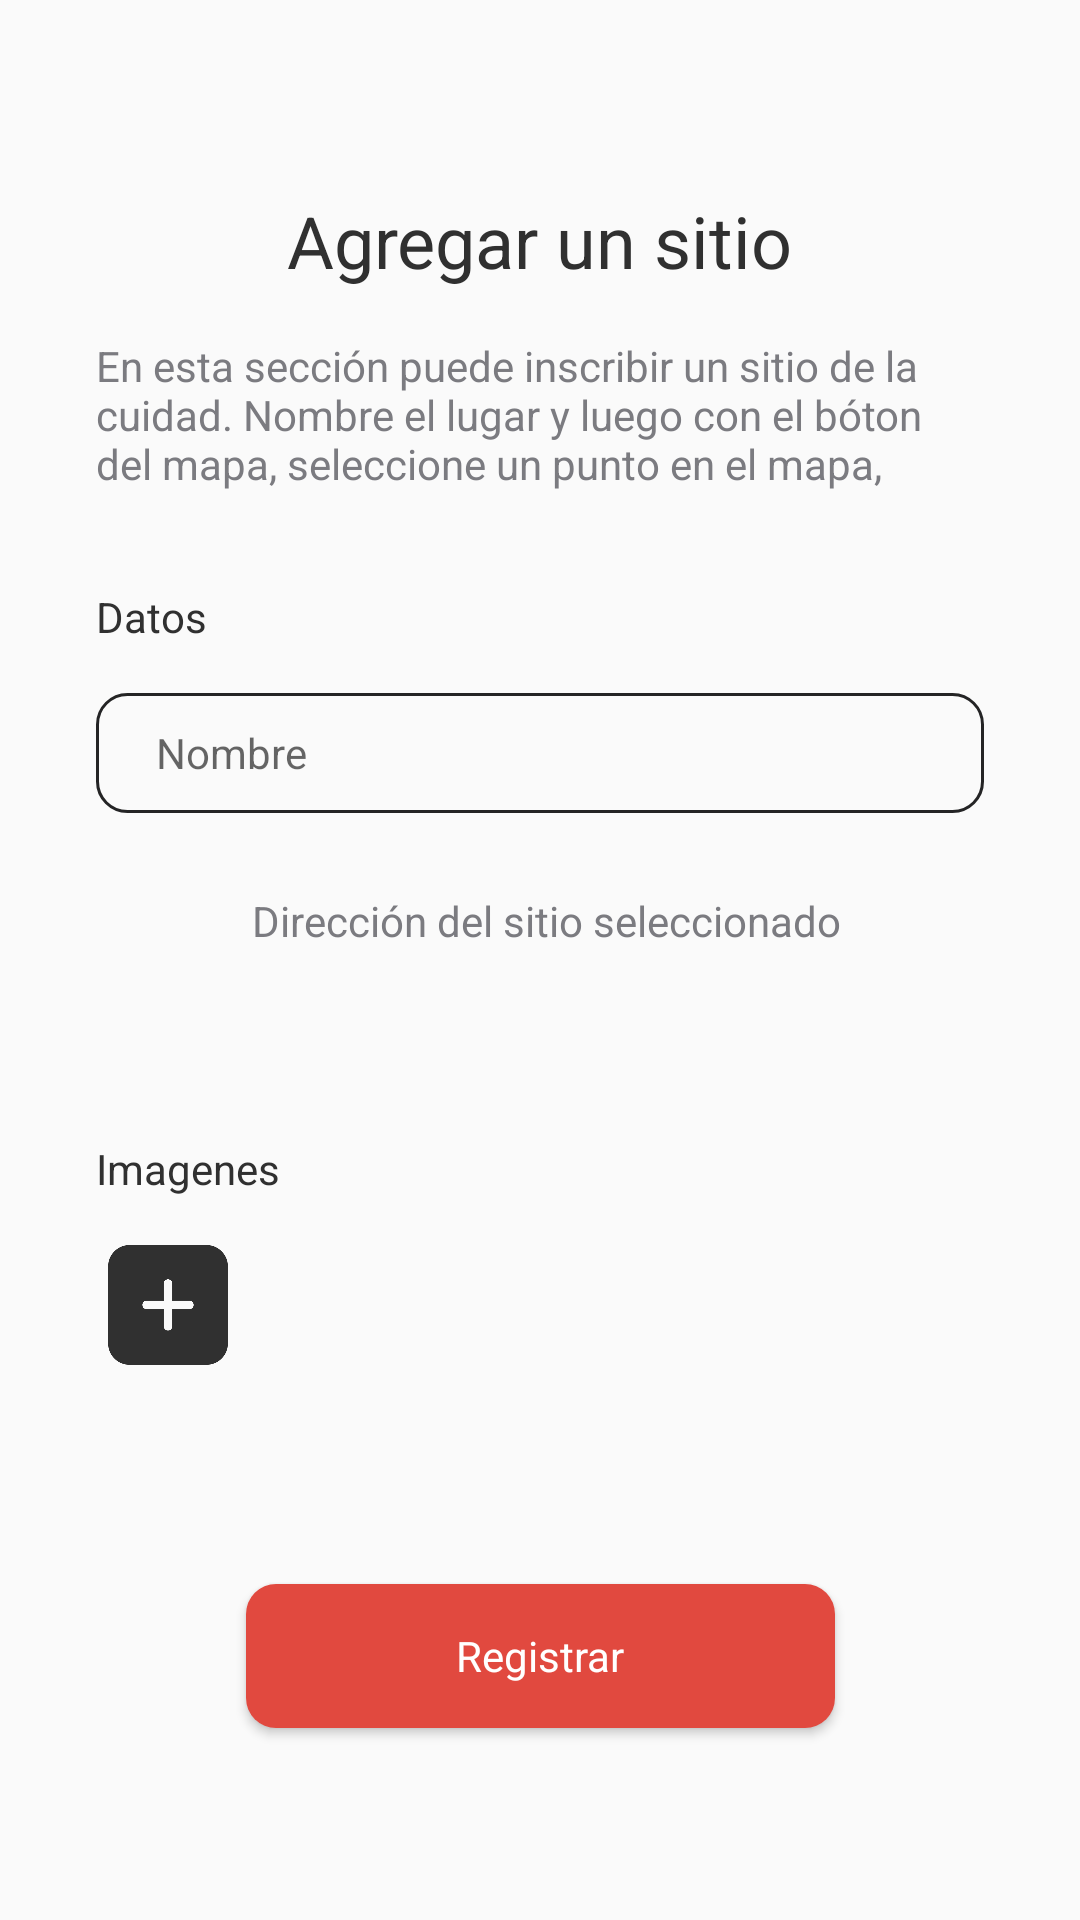

Produce the Android XML layout that renders to this screen, including the resource entries it uses.
<!-- AndroidManifest.xml: application theme Theme.Places -->
<!-- res/layout/fragment_new.xml -->
<?xml version="1.0" encoding="utf-8"?>
<androidx.constraintlayout.widget.ConstraintLayout xmlns:android="http://schemas.android.com/apk/res/android"
    xmlns:app="http://schemas.android.com/apk/res-auto"
    xmlns:tools="http://schemas.android.com/tools"
    android:layout_width="match_parent"
    android:layout_height="match_parent"
    tools:context=".HomeActivity">


    <TextView
        android:id="@+id/textView"
        style="@style/AppTitleText"
        android:layout_width="wrap_content"
        android:layout_height="wrap_content"
        android:layout_marginTop="64dp"
        android:text="@string/new_screen_title"
        app:layout_constraintEnd_toEndOf="parent"
        app:layout_constraintStart_toStartOf="parent"
        app:layout_constraintTop_toTopOf="parent" />
    " />

    <TextView
        android:id="@+id/textView2"
        style="@style/AppCuerpoText"
        android:layout_width="0dp"
        android:layout_height="wrap_content"
        android:layout_marginStart="32dp"
        android:layout_marginTop="16dp"
        android:layout_marginEnd="32dp"
        android:text="@string/new_screen_description"
        app:layout_constraintEnd_toEndOf="parent"
        app:layout_constraintStart_toStartOf="parent"
        app:layout_constraintTop_toBottomOf="@+id/textView" />

    <Button
        android:id="@+id/registerButton"
        style="@style/AppButton"
        android:layout_width="wrap_content"
        android:layout_height="wrap_content"
        android:layout_marginBottom="64dp"
        android:text="@string/new_screen_buttom"
        app:layout_constraintBottom_toBottomOf="parent"
        app:layout_constraintEnd_toEndOf="parent"
        app:layout_constraintStart_toStartOf="parent" />

    <TextView
        android:id="@+id/textView3"
        style="@style/AppSubtitle"
        android:layout_width="wrap_content"
        android:layout_height="wrap_content"
        android:layout_marginStart="32dp"
        android:layout_marginTop="32dp"
        android:text="@string/new_screen_subititle_1"
        app:layout_constraintBottom_toTopOf="@+id/placeNameEditText"
        app:layout_constraintStart_toStartOf="parent"
        app:layout_constraintTop_toBottomOf="@+id/textView2"
        app:layout_constraintVertical_chainStyle="packed" />

    <EditText
        android:id="@+id/placeNameEditText"
        style="@style/AppEditText"
        android:layout_width="0dp"
        android:layout_height="40dp"
        android:layout_marginStart="32dp"
        android:layout_marginTop="16dp"
        android:layout_marginEnd="32dp"
        android:autofillHints="Lugar"
        android:ems="10"
        android:hint="@string/new__screen_hint"
        android:inputType="textPersonName"
        app:layout_constraintBottom_toTopOf="@+id/goToMapButton"
        app:layout_constraintEnd_toEndOf="parent"
        app:layout_constraintHorizontal_bias="0.5"
        app:layout_constraintStart_toStartOf="parent"
        app:layout_constraintTop_toBottomOf="@+id/textView3" />

    <ImageView
        android:id="@+id/goToMapButton"
        android:layout_width="44dp"
        android:layout_height="61dp"
        android:layout_marginStart="32dp"
        android:layout_marginTop="16dp"
        android:contentDescription="@string/new__screen_marker_image"
        app:layout_constraintStart_toStartOf="parent"
        app:layout_constraintTop_toBottomOf="@+id/placeNameEditText"
        app:srcCompat="@drawable/marker" />

    <TextView
        android:id="@+id/textView4"
        style="@style/AppSubtitle"
        android:layout_width="wrap_content"
        android:layout_height="wrap_content"
        android:layout_marginStart="32dp"
        android:layout_marginTop="32dp"
        android:text="@string/new_screen_subititle_2"
        app:layout_constraintBottom_toTopOf="@+id/addImageButton"
        app:layout_constraintStart_toStartOf="parent"
        app:layout_constraintTop_toBottomOf="@+id/goToMapButton" />

    <ImageView
        android:id="@+id/addImageButton"
        style="@style/AppAddImage"
        android:layout_width="40dp"
        android:layout_height="40dp"
        android:layout_marginStart="36dp"
        android:layout_marginTop="16dp"
        android:contentDescription="@string/new__screen_add_image"
        app:layout_constraintStart_toStartOf="parent"
        app:layout_constraintTop_toBottomOf="@+id/textView4" />

    <TextView
        android:id="@+id/addressTitleTextView"
        style="@style/AppCuerpoText"
        android:layout_width="wrap_content"
        android:layout_height="wrap_content"
        android:layout_marginStart="8dp"
        android:text="@string/new_screen_marker_text"
        app:layout_constraintBottom_toTopOf="@+id/addressTextView"
        app:layout_constraintStart_toEndOf="@+id/goToMapButton"
        app:layout_constraintTop_toTopOf="@+id/goToMapButton"
        app:layout_constraintVertical_chainStyle="packed" />

    <TextView
        android:id="@+id/addressTextView"
        style="@style/AppCuerpoSubtitle"
        android:layout_width="wrap_content"
        android:layout_height="wrap_content"
        android:layout_marginStart="8dp"
        app:layout_constraintBottom_toBottomOf="@+id/goToMapButton"
        app:layout_constraintStart_toEndOf="@+id/goToMapButton"
        app:layout_constraintTop_toBottomOf="@+id/addressTitleTextView" />

</androidx.constraintlayout.widget.ConstraintLayout>
<!-- resources referenced by this layout -->
<resources>
  <string name="new__screen_add_image">Add image</string>
  <string name="new__screen_hint">Nombre</string>
  <string name="new__screen_marker_image">Marker image</string>
  <string name="new_screen_buttom">Registrar</string>
  <string name="new_screen_description">En esta sección puede inscribir un sitio de la cuidad. Nombre el lugar y luego con el bóton del mapa, seleccione un punto en el mapa,</string>
  <string name="new_screen_marker_text">Dirección del sitio seleccionado</string>
  <string name="new_screen_subititle_1">Datos</string>
  <string name="new_screen_subititle_2">Imagenes</string>
  <string name="new_screen_title">Agregar un sitio</string>
  <style name="AppAddImage">
          <item name="srcCompat">@drawable/add_day</item>
      </style>
  <style name="AppButton" parent="Widget.AppCompat.Button">
          <item name="android:background">@drawable/button_background</item>
          <item name="android:textColor">@color/white</item>
          <item name="textAllCaps">false</item>
          <item name="fontFamily">@font/arial_bold</item>
          <item name="android:textSize">14sp</item>
          <item name="android:paddingLeft">70dp</item>
          <item name="android:paddingRight">70dp</item>
      </style>
  <style name="AppCuerpoSubtitle" parent="Widget.AppCompat.TextView">
          <item name="fontFamily">@font/arial_regular</item>
          <item name="android:textSize">16sp</item>
          <item name="android:textColor">@color/gray</item>
      </style>
  <style name="AppCuerpoText" parent="Widget.AppCompat.TextView">
          <item name="fontFamily">@font/arial_regular</item>
          <item name="android:textSize">14sp</item>
          <item name="android:textColor">@color/gray</item>
      </style>
  <style name="AppEditText" parent="Widget.AppCompat.EditText">
          <item name="fontFamily">@font/arial_regular</item>
          <item name="android:textSize">14sp</item>
          <item name="android:paddingLeft">20dp</item>
          <item name="android:background">@drawable/edit_text_background_day</item>
          <item name="height">40dp</item>
      </style>
  <style name="AppSubtitle" parent="Widget.AppCompat.TextView">
          <item name="fontFamily">@font/arial_bold</item>
          <item name="android:textSize">14sp</item>
          <item name="android:textColor">@color/dark_gray</item>
      </style>
  <style name="AppTitleText" parent="Widget.AppCompat.TextView">
          <item name="fontFamily">@font/arial_bold</item>
          <item name="android:textSize">24sp</item>
          <item name="android:textColor">@color/dark_gray</item>
      </style>
  <style name="Theme.Places" parent="Theme.AppCompat.DayNight.NoActionBar">
          
          <item name="colorPrimary">@color/darkest_gray</item>
          <item name="colorPrimaryVariant">@color/dark_gray</item>
          <item name="colorOnPrimary">@color/white</item>
          
          <item name="colorSecondary">@color/red</item>
          <item name="colorSecondaryVariant">@color/light__red</item>
          <item name="colorOnSecondary">@color/gray</item>
          
          <item name="android:statusBarColor" tools:targetApi="l">?attr/colorPrimaryVariant</item>
  
          
      </style>
  <!-- drawable button_background (drawable) -->
  <?xml version="1.0" encoding="utf-8"?>
  <shape android:shape="rectangle" xmlns:android="http://schemas.android.com/apk/res/android">
      <solid android:color="@color/red"></solid>
      <corners android:radius="10dp"></corners>
  </shape>
  <color name="white">#FFFFFF</color>
  <color name="gray">#7B7B80</color>
  <!-- drawable edit_text_background_day (drawable) -->
  <?xml version="1.0" encoding="utf-8"?>
  <shape xmlns:android="http://schemas.android.com/apk/res/android">
      <stroke android:color="@color/darkest_gray" android:width="3px"></stroke>
      <corners android:radius="10dp"></corners>
  </shape>
  <color name="dark_gray">#303030</color>
  <color name="darkest_gray">#242425</color>
  <color name="red">#E1493F</color>
  <color name="light__red">#FF1000</color>
</resources>
